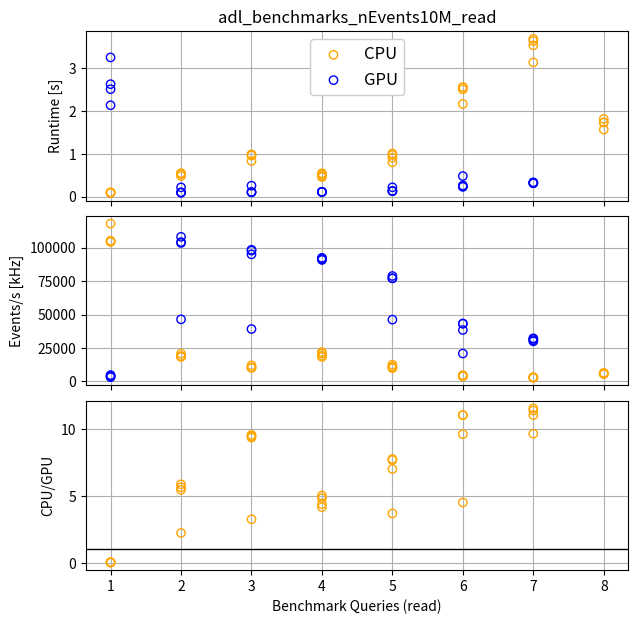

Reproduce this figure in Python. (Note: this script raises an exception after producing the figure.)
import os
import numpy as np
import matplotlib.pyplot as plt

# Scatter plot to compare Q times
def make_scatter_plot(xarr_1,xarr_2,yarr_1_lst,yarr_2_lst,log=False,xaxis_name="x",yaxis_name="y",tag1="set1",tag2="set2",save_name="test",nevents=None):

    #fig, axs = plt.subplots(nrows=1, ncols=1)

    # Create the figure
    fig, (ax1, ax2, ax3) = plt.subplots(
        nrows=3,
        ncols=1,
        figsize=(7,7),
        gridspec_kw={"height_ratios": (1, 1, 1)},
        sharex=True
    )
    fig.subplots_adjust(hspace=.09)

    # Loop over the sets of events and plot them
    if len(yarr_1_lst) != len(yarr_2_lst): raise Exception("Number of sets of points to plot do not agree between cpu and gpu")
    for i in range(len(yarr_1_lst)):
        print(f"Plotting for set {i}...")
        # Plot the data on main plot
        if i==0:
            ax1.scatter(xarr_1,yarr_1_lst[i],color="orange",edgecolors='orange',facecolors="none",label=tag1,zorder=100)
            ax1.scatter(xarr_2,yarr_2_lst[i],color="blue",edgecolors='blue',facecolors="none",label=tag2,zorder=100)
        else:
            ax1.scatter(xarr_1,yarr_1_lst[i],color="orange",edgecolors='orange',facecolors="none",zorder=100)
            ax1.scatter(xarr_2,yarr_2_lst[i],color="blue",edgecolors='blue',facecolors="none",zorder=100)

        # Plot events/s in kHz
        ax2.scatter(xarr_1,nevents/(1000*yarr_1_lst[i]),color="orange",edgecolors='orange',facecolors="none",zorder=100)
        ax2.scatter(xarr_2,nevents/(1000*yarr_2_lst[i]),color="blue",edgecolors='blue',facecolors="none",zorder=100)

        # Plot the ratio on the ratio plot
        min_len_x = min(len(xarr_1),len(xarr_2))
        r_arr = yarr_1_lst[i][:min_len_x]/yarr_2_lst[i][:min_len_x]
        ax3.scatter(xarr_1[:min_len_x],r_arr,color="orange",edgecolors='orange',facecolors="none",zorder=100)

    # Set log scale
    if log:
        ax1.set_yscale('log')
        ax2.set_yscale('log')
        save_name = save_name+"_log"

    # Set titles and such
    ax1.set_ylabel(yaxis_name)
    ax2.set_ylabel(f"Events/s [kHz]")
    ax1.legend(fontsize="12",framealpha=1)
    ax1.set_title(save_name)
    ax1.grid(zorder=-99)
    ax2.grid(zorder=-99)
    ax3.grid(zorder=-99)
    ax3.axhline(1.0,linestyle="-",color="k",linewidth=1)
    ax3.set_ylabel(f"{tag1}/{tag2}")
    ax3.set_xlabel(xaxis_name)

    #ax1.set_ylim(0.1,10e4)
    #ax2.set_ylim(1,10e5)
    #ax3.set_ylim(-100,1050)

    #ax3.yaxis.set_major_locator(5)
    #plt.yticks(5)
    plt.locator_params(axis="y", nbins=5) 


    plt.savefig(os.path.join(f"plots/{save_name}.png"),format="png")
    plt.savefig(os.path.join(f"plots/{save_name}.pdf"),format="pdf")
    #plt.show()
    return plt



def main():


    # Dict to keep track of the order of the dt time values printed in the timing array
    # The structure of the np array is like:
    # np.array([
    #    [read,load,fill,total times for query 1],
    #    [read,load,fill,total times for query 2], 
    #    ...
    # ]
    time_lables_dict = {
        0 : "read",
        1 : "load",
        2 : "compute",
        3 : "fill",
        4 : "total",
    }

    # Queries (for x axis)
    x_gpu = [1,2,3,4,5,6,7]
    x_cpu = [1,2,3,4,5,6,7,8]

    # Timing numbers
    timing_dict = {

        # Run 100k, about 3m
        "100k" : {
            "nevents" : 100000,
            "y_gpu_arr" : np.array([
                # Example
                [[2.144270420074463, 0.0052378177642822266, 1.9073486328125e-06, 0.09120798110961914, 2.240718126296997], [0.02709674835205078, 0.0020318031311035156, 1.430511474609375e-06, 0.0037124156951904297, 0.032842397689819336], [0.023229360580444336, 0.0006740093231201172, 3.509768486022949, 0.001636505126953125, 3.535308361053467], [0.022994518280029297, 0.0005764961242675781, 0.008098840713500977, 0.0008261203765869141, 0.032495975494384766], [0.013553380966186523, 0.0013649463653564453, 2.219862461090088, 0.0008931159973144531, 2.2356739044189453], [0.020303726196289062, 0.0013508796691894531, 0.33686280250549316, 0.0008966922760009766, 0.35941410064697266], [0.025888442993164062, 0.003199338912963867, 0.1412034034729004, 0.0012288093566894531, 0.17151999473571777]],
            ]),
            "y_cpu_arr" : np.array([
                # Example
                [[0.00448298454284668, 0.0005655288696289062, 0.0, 0.0009770393371582031, 0.006025552749633789], [0.007097482681274414, 0.0003719329833984375, 4.76837158203125e-07, 0.0015561580657958984, 0.009026050567626953], [0.011201858520507812, 0.0005850791931152344, 0.00941157341003418, 0.0005500316619873047, 0.02174854278564453], [0.006860971450805664, 0.0004546642303466797, 0.003831148147583008, 0.00032639503479003906, 0.01147317886352539], [0.009485483169555664, 0.001073598861694336, 0.02265453338623047, 0.0003077983856201172, 0.033521413803100586], [0.02029132843017578, 0.0012133121490478516, 0.3332183361053467, 0.0009164810180664062, 0.3556394577026367], [0.02793097496032715, 0.0024673938751220703, 0.0631263256072998, 0.0006544589996337891, 0.09417915344238281], [0.014684438705444336, 0.0017819404602050781, 0.06895589828491211, 0.00032782554626464844, 0.08575010299682617]]
            ]),
        },

        "1M" : {
            "nevents" : 1e6,
            "y_gpu_arr" : np.array([
                # Nov 2025: Not first run in the session
                [[1.4194347858428955, 0.0012836456298828125, 1.6689300537109375e-06, 0.07095956802368164, 1.4916796684265137], [0.04084634780883789, 0.001856088638305664, 1.9073486328125e-06, 0.0069713592529296875, 0.049675703048706055], [0.03592205047607422, 0.0010631084442138672, 3.600250720977783, 0.004137992858886719, 3.641373872756958], [0.03174734115600586, 0.0008263587951660156, 0.008918046951293945, 0.001161813735961914, 0.042653560638427734], [0.07073736190795898, 0.002425670623779297, 22.656492233276367, 0.0009303092956542969, 22.73058557510376], [0.07549071311950684, 0.0022253990173339844, 25.094982385635376, 0.05057477951049805, 25.223273277282715], [0.14986205101013184, 0.019756317138671875, 0.38420963287353516, 0.0024504661560058594, 0.5562784671783447]],
                [[1.3436038494110107, 0.0013146400451660156, 1.6689300537109375e-06, 0.07088708877563477, 1.4158072471618652], [0.040856122970581055, 0.0016639232635498047, 2.384185791015625e-06, 0.007112264633178711, 0.049634695053100586], [0.03625631332397461, 0.001163482666015625, 3.5463101863861084, 0.004004955291748047, 3.5877349376678467], [0.03118896484375, 0.0007486343383789062, 0.008635997772216797, 0.001096487045288086, 0.04167008399963379], [0.07064652442932129, 0.0021331310272216797, 22.175899982452393, 0.0009603500366210938, 22.249639987945557], [0.0751488208770752, 0.0021038055419921875, 24.59604024887085, 0.05063223838806152, 24.72392511367798], [0.14881610870361328, 0.029242277145385742, 0.3870987892150879, 0.0025131702423095703, 0.5676703453063965]],
                [[1.2017993927001953, 0.0012927055358886719, 2.384185791015625e-06, 0.06975579261779785, 1.2728502750396729], [0.04123568534851074, 0.001672506332397461, 1.6689300537109375e-06, 0.007140398025512695, 0.05005025863647461], [0.03646349906921387, 0.0011873245239257812, 3.6725611686706543, 0.003968238830566406, 3.7141802310943604], [0.03112030029296875, 0.0007891654968261719, 0.0091400146484375, 0.0011234283447265625, 0.042172908782958984], [0.0709848403930664, 0.0023458003997802734, 22.184313535690308, 0.000986337661743164, 22.258630514144897], [0.0759584903717041, 0.0023636817932128906, 24.721407175064087, 0.050604820251464844, 24.85033416748047], [0.1497659683227539, 0.027398347854614258, 0.38051581382751465, 0.0024492740631103516, 0.5601294040679932]],
                # Nov 2025: Not first run in the session new
                #[[0.994821310043335, 0.001230001449584961, 1.6689300537109375e-06, 0.06853556632995605, 1.0645885467529297], [0.040894508361816406, 0.0016896724700927734, 1.6689300537109375e-06, 0.006947994232177734, 0.049533843994140625], [0.035903215408325195, 0.0010380744934082031, 3.7177770137786865, 0.00391077995300293, 3.758629083633423], [0.030930757522583008, 0.0007443428039550781, 0.00847625732421875, 0.0010721683502197266, 0.04122352600097656], [0.07079935073852539, 0.0023365020751953125, 22.266165494918823, 0.0009343624114990234, 22.340235710144043], [0.0755007266998291, 0.002226114273071289, 24.73533058166504, 0.050586700439453125, 24.863644123077393], [0.14876365661621094, 0.030068397521972656, 0.3844177722930908, 0.002432107925415039, 0.5656819343566895]],
                #[[0.7012648582458496, 0.0012607574462890625, 1.9073486328125e-06, 0.06925272941589355, 0.771780252456665], [0.04119706153869629, 0.0017364025115966797, 1.6689300537109375e-06, 0.007188081741333008, 0.05012321472167969], [0.03602457046508789, 0.0010762214660644531, 3.552969217300415, 0.003961324691772461, 3.59403133392334], [0.030972003936767578, 0.0007691383361816406, 0.008521318435668945, 0.0011048316955566406, 0.041367292404174805], [0.0707545280456543, 0.0022993087768554688, 22.384827613830566, 0.0009512901306152344, 22.45883274078369], [0.08025956153869629, 0.007177114486694336, 24.779752492904663, 0.05056262016296387, 24.917751789093018], [0.14746665954589844, 0.029260873794555664, 0.3843235969543457, 0.002475738525390625, 0.5635268688201904]],
                #[[0.891486406326294, 0.0012202262878417969, 2.384185791015625e-06, 0.0685429573059082, 0.961251974105835], [0.04045748710632324, 0.0017626285552978516, 1.6689300537109375e-06, 0.0069866180419921875, 0.04920840263366699], [0.03615570068359375, 0.0010933876037597656, 3.7283952236175537, 0.0038962364196777344, 3.769540548324585], [0.03090357780456543, 0.0007765293121337891, 0.00863337516784668, 0.0011136531829833984, 0.0414271354675293], [0.07087588310241699, 0.0022687911987304688, 22.256234884262085, 0.0009410381317138672, 22.330320596694946], [0.0755929946899414, 0.0022912025451660156, 24.74746608734131, 0.05060744285583496, 24.87595772743225], [0.1610705852508545, 0.029115915298461914, 0.3809792995452881, 0.0024454593658447266, 0.5736112594604492]],

                # Oct 2025: Not first run in the session
                #[[1.8438389301300049, 0.004712343215942383, 1.430511474609375e-06, 0.08623623847961426, 1.9347889423370361], [0.30137109756469727, 0.002364635467529297, 1.6689300537109375e-06, 0.00744938850402832, 0.3111867904663086], [0.052358388900756836, 0.0013396739959716797, 3.4561960697174072, 0.003908634185791016, 3.5138027667999268], [0.03137350082397461, 0.0008075237274169922, 0.010743856430053711, 0.0011014938354492188, 0.04402637481689453], [0.24562788009643555, 0.0025300979614257812, 20.996439933776855, 0.0009207725524902344, 21.245518684387207], [0.07942509651184082, 0.0024271011352539062, 23.552386045455933, 0.05056905746459961, 23.684807300567627], [0.28714776039123535, 0.005764961242675781, 0.4032607078552246, 0.002384185791015625, 0.6985576152801514]],
                #[[1.65358304977417, 0.0034482479095458984, 1.9073486328125e-06, 0.07635354995727539, 1.733386754989624], [0.04059100151062012, 0.0016963481903076172, 1.6689300537109375e-06, 0.006937265396118164, 0.04922628402709961], [0.03651714324951172, 0.0011892318725585938, 3.3982155323028564, 0.0038988590240478516, 3.4398207664489746], [0.03146958351135254, 0.0008134841918945312, 0.008628606796264648, 0.0011048316955566406, 0.04201650619506836], [0.0698709487915039, 0.002220630645751953, 21.262521743774414, 0.0009050369262695312, 21.33551836013794], [0.07564496994018555, 0.0024361610412597656, 23.631060361862183, 0.050608158111572266, 23.7597496509552], [0.1477518081665039, 0.030122041702270508, 0.3798856735229492, 0.002435445785522461, 0.5601949691772461]],
                #[[1.5721306800842285, 0.0018508434295654297, 1.6689300537109375e-06, 0.06838822364807129, 1.642371416091919], [0.04028677940368652, 0.0016465187072753906, 1.6689300537109375e-06, 0.006931304931640625, 0.04886627197265625], [0.036428213119506836, 0.001088857650756836, 3.379329204559326, 0.0038361549377441406, 3.420682430267334], [0.031404972076416016, 0.0008323192596435547, 0.008663654327392578, 0.0011115074157714844, 0.04201245307922363], [0.07005476951599121, 0.0022666454315185547, 20.928296327590942, 0.000888824462890625, 21.001506567001343], [0.07555794715881348, 0.0026099681854248047, 23.434308290481567, 0.05063962936401367, 23.56311583518982], [0.14769792556762695, 0.03016376495361328, 0.3757970333099365, 0.0023789405822753906, 0.5560376644134521]],
                #[[1.6719496250152588, 0.004891157150268555, 1.430511474609375e-06, 14.391260862350464, 16.068103075027466], [0.040779829025268555, 0.002293109893798828, 1.9073486328125e-06, 0.007574796676635742, 0.05064964294433594], [0.037157535552978516, 0.0010986328125, 7.0826146602630615, 0.0040264129638671875, 7.124897241592407], [0.031304359436035156, 0.0008151531219482422, 0.010962724685668945, 0.0010912418365478516, 0.044173479080200195], [0.06985330581665039, 0.0023174285888671875, 21.210305213928223, 0.0009377002716064453, 21.283413648605347], [0.0763087272644043, 0.002468585968017578, 23.681931018829346, 0.05060434341430664, 23.811312675476074], [0.14772462844848633, 0.013870954513549805, 1.3408823013305664, 0.0024437904357910156, 1.5049216747283936]],
            ]),
            "y_cpu_arr" : np.array([
                # Nov 2025: Not first run in the session
                [[0.007979393005371094, 0.011751890182495117, 2.384185791015625e-07, 0.4332144260406494, 0.4529459476470947], [0.04378509521484375, 0.47420287132263184, 2.384185791015625e-07, 0.016131877899169922, 0.5341200828552246], [0.08265805244445801, 0.9440765380859375, 0.11240768432617188, 0.0034279823303222656, 1.1425702571868896], [0.047254085540771484, 0.4439051151275635, 0.03561711311340332, 0.0009379386901855469, 0.5277142524719238], [0.06969904899597168, 0.8743102550506592, 0.14915204048156738, 0.0006699562072753906, 1.0938313007354736], [0.22138023376464844, 2.349369764328003, 8.198939323425293, 0.011977434158325195, 10.78166675567627], [0.23945164680480957, 2.8500301837921143, 0.8376741409301758, 0.004274606704711914, 3.9314305782318115], [0.10598444938659668, 0.9188613891601562, 0.024857521057128906, 0.0002949237823486328, 1.0499982833862305]],
                [[0.008711099624633789, 0.012888193130493164, 4.76837158203125e-07, 0.20273852348327637, 0.22433829307556152], [0.046927452087402344, 0.5004467964172363, 2.384185791015625e-07, 0.01640939712524414, 0.5637838840484619], [0.08501720428466797, 0.9312248229980469, 0.11392998695373535, 0.0034804344177246094, 1.1336524486541748], [0.044450998306274414, 0.475963830947876, 0.03543448448181152, 0.0008268356323242188, 0.5566761493682861], [0.0657796859741211, 0.8456020355224609, 0.14643573760986328, 0.0006551742553710938, 1.0584726333618164], [0.20572257041931152, 2.3615128993988037, 8.241766929626465, 0.01322793960571289, 10.822230339050293], [0.23647141456604004, 2.9071707725524902, 0.8690383434295654, 0.004407167434692383, 4.017087697982788], [0.11139225959777832, 0.9282901287078857, 0.025942087173461914, 0.00025916099548339844, 1.0658836364746094]],
                [[0.008363723754882812, 0.012186288833618164, 4.76837158203125e-07, 0.03566741943359375, 0.05621790885925293], [0.04460763931274414, 0.47858333587646484, 2.384185791015625e-07, 0.01690673828125, 0.5400979518890381], [0.0854642391204834, 0.9773924350738525, 0.11980199813842773, 0.0036308765411376953, 1.1862895488739014], [0.048650503158569336, 0.46454620361328125, 0.03668093681335449, 0.0009834766387939453, 0.550861120223999], [0.07152056694030762, 0.873563289642334, 0.14853739738464355, 0.0006914138793945312, 1.0943126678466797], [0.20119881629943848, 2.29823899269104, 8.047771453857422, 0.012212991714477539, 10.559422254562378], [0.23079228401184082, 2.855673313140869, 0.8253307342529297, 0.004236936569213867, 3.9160332679748535], [0.10574698448181152, 0.9671657085418701, 0.026561498641967773, 0.0003046989440917969, 1.0997788906097412]],
                # Nov 2025: Not first run in the session new
                #[[0.008196115493774414, 0.00010251998901367188, 2.384185791015625e-07, 0.011604070663452148, 0.019902944564819336], [0.04790782928466797, 0.0001697540283203125, 0.0, 0.022108793258666992, 0.07018637657165527], [0.0851144790649414, 0.00014829635620117188, 0.12665700912475586, 0.0032112598419189453, 0.21513104438781738], [0.04903411865234375, 0.0001399517059326172, 0.03571605682373047, 0.0008862018585205078, 0.08577632904052734], [0.0821993350982666, 0.00023484230041503906, 0.1396338939666748, 0.0006468296051025391, 0.22271490097045898], [0.19675469398498535, 0.00020837783813476562, 8.020274639129639, 0.006326913833618164, 8.223564624786377], [0, 0, 0, 0, 0], [0, 0, 0, 0, 0]],
                #[[0.00827646255493164, 0.00010013580322265625, 4.76837158203125e-07, 0.011568784713745117, 0.019945859909057617], [0.0481112003326416, 0.00015926361083984375, 0.0, 0.022307157516479492, 0.07057762145996094], [0.08570551872253418, 0.00014400482177734375, 0.12725090980529785, 0.0032434463500976562, 0.21634387969970703], [0.04942607879638672, 0.000141143798828125, 0.03403878211975098, 0.0008695125579833984, 0.08447551727294922], [0.08315181732177734, 0.00022292137145996094, 0.14448118209838867, 0.0006287097930908203, 0.2284846305847168], [0.19574451446533203, 0.00020194053649902344, 7.903306007385254, 0.006218433380126953, 8.105470895767212], [0, 0, 0, 0, 0], [0, 0, 0, 0, 0]],
                #[[0.00835275650024414, 9.775161743164062e-05, 2.384185791015625e-07, 0.10630583763122559, 0.11475658416748047], [0.0460352897644043, 0.0001571178436279297, 0.0, 0.021760225296020508, 0.06795263290405273], [0.08213162422180176, 0.00014472007751464844, 0.1273651123046875, 0.003464221954345703, 0.2131056785583496], [0.04741406440734863, 0.00014591217041015625, 0.03562355041503906, 0.0009360313415527344, 0.08411955833435059], [0.08309578895568848, 0.00023627281188964844, 0.1434948444366455, 0.00064849853515625, 0.22747540473937988], [0.1991558074951172, 0.0001995563507080078, 7.992955684661865, 0.0063593387603759766, 8.198670387268066], [0, 0, 0, 0, 0], [0, 0, 0, 0, 0]],

                # Oct 2025: Not first run in the session
                #[[0.008423328399658203, 0.01165461540222168, 4.76837158203125e-07, 0.004821300506591797, 0.024899721145629883], [0.04226398468017578, 0.4848017692565918, 2.384185791015625e-07, 0.015774965286254883, 0.5428409576416016], [0.0798482894897461, 0.9398617744445801, 0.10939717292785645, 0.0032720565795898438, 1.1323792934417725], [0.04354691505432129, 0.4469723701477051, 0.034151315689086914, 0.0008814334869384766, 0.5255520343780518], [0.06508803367614746, 0.8205957412719727, 0.14017200469970703, 0.0006527900695800781, 1.0265085697174072], [0.19626069068908691, 2.2905116081237793, 8.424591064453125, 0.0063707828521728516, 10.917734146118164], [0.233245849609375, 2.8491427898406982, 0.8442635536193848, 0.004139423370361328, 3.9307916164398193], [0.14404058456420898, 0.910529375076294, 0.5769891738891602, 0.0007419586181640625, 1.6323010921478271]],
                #[[0.008526086807250977, 0.011503458023071289, 2.384185791015625e-07, 0.004793405532836914, 0.02482318878173828], [0.04246926307678223, 0.4736311435699463, 4.76837158203125e-07, 0.01682758331298828, 0.532928466796875], [0.08041214942932129, 0.9211568832397461, 0.1107945442199707, 0.0032308101654052734, 1.1155943870544434], [0.04365277290344238, 0.44280266761779785, 0.0329439640045166, 0.0008420944213867188, 0.5202414989471436], [0.0654134750366211, 0.8018980026245117, 0.13703441619873047, 0.0006554126739501953, 1.0050013065338135], [0.19711995124816895, 2.2704994678497314, 7.8084635734558105, 0.006009817123413086, 10.282092809677124], [0.23181581497192383, 2.7842724323272705, 0.8262193202972412, 0.004186868667602539, 3.846494436264038], [0.10234212875366211, 0.9417541027069092, 0.5820846557617188, 0.0006968975067138672, 1.626877784729004]],
                #[[0.008370399475097656, 0.010797739028930664, 4.76837158203125e-07, 0.004731416702270508, 0.02390003204345703], [0.04276108741760254, 0.482830286026001, 4.76837158203125e-07, 0.015757083892822266, 0.541348934173584], [0.07880949974060059, 0.9424989223480225, 0.11024117469787598, 0.003200054168701172, 1.1347496509552002], [0.04351377487182617, 0.4546802043914795, 0.03407025337219238, 0.0008711814880371094, 0.5331354141235352], [0.06483030319213867, 0.8071448802947998, 0.13172698020935059, 0.0006358623504638672, 1.004338026046753], [0.19876885414123535, 2.321704864501953, 8.374224185943604, 0.006059408187866211, 10.900757312774658], [0.2275686264038086, 2.8018195629119873, 0.8318209648132324, 0.004132747650146484, 3.865341901779175], [0.10260939598083496, 0.9584133625030518, 0.5809645652770996, 0.0006804466247558594, 1.6426677703857422]],
                #[[0.00815725326538086, 0.011823415756225586, 2.384185791015625e-07, 0.004824399948120117, 0.024805307388305664], [0.0447382926940918, 0.46716761589050293, 7.152557373046875e-07, 0.01609516143798828, 0.5280017852783203], [0.08342766761779785, 0.9147956371307373, 0.14674997329711914, 0.0033690929412841797, 1.1483423709869385], [0.04599142074584961, 0.44071340560913086, 0.03262042999267578, 0.0008518695831298828, 0.5201771259307861], [0.06499624252319336, 0.8060362339019775, 0.16067981719970703, 0.0006346702575683594, 1.0323469638824463], [0.20234203338623047, 2.2491772174835205, 7.926513910293579, 0.006731510162353516, 10.384764671325684], [0.23135662078857422, 2.758131742477417, 0.8085637092590332, 0.004128932952880859, 3.8021810054779053], [0.10287165641784668, 0.9009122848510742, 0.5519974231719971, 0.0006940364837646484, 1.5564754009246826]],
            ]),
        },

        # Takes about 40m to run
        "10M" : {
            "nevents" : 10e6,
            "y_gpu_arr" : np.array([
                # Mar 2026: Not first run, B200 (mem 80000 for CPU, failed with 64) -> old ak
                [[2.6317520141601562, 0.018177270889282227, 4.5299530029296875e-06, 10.934841394424438, 13.58477520942688], [0.21545052528381348, 0.0041730403900146484, 3.5762786865234375e-06, 0.015462636947631836, 0.23508977890014648], [0.2552773952484131, 0.001695871353149414, 7.076010704040527, 0.010091066360473633, 7.3430750370025635], [0.10956335067749023, 0.003566741943359375, 0.020455598831176758, 0.004210233688354492, 0.13779592514038086], [0.21647238731384277, 0.0038650035858154297, 308.63286113739014, 0.0077016353607177734, 308.8609001636505], [0.47985291481018066, 0.02039504051208496, 315.8581600189209, 0.03134870529174805, 316.3897566795349], [0.3248860836029053, 0.015686750411987305, 0.5126872062683105, 0.011239767074584961, 0.8644998073577881]],
                [[2.1382741928100586, 0.01963639259338379, 3.814697265625e-06, 0.1914961338043213, 2.3494105339050293], [0.09240293502807617, 0.0025930404663085938, 3.814697265625e-06, 0.015819549560546875, 0.11081933975219727], [0.10215067863464355, 0.0016677379608154297, 5.3028082847595215, 0.010139942169189453, 5.41676664352417], [0.10821151733398438, 0.003430604934692383, 0.018972158432006836, 0.004012107849121094, 0.1346263885498047], [0.1267538070678711, 0.003754854202270508, 309.3146245479584, 0.007333278656005859, 309.4524664878845], [0.23120355606079102, 0.0052607059478759766, 342.0770263671875, 0.018527984619140625, 342.3320186138153], [0.31475281715393066, 0.019693613052368164, 0.4895474910736084, 0.010702371597290039, 0.8346962928771973]],
                [[2.514157295227051, 0.01935124397277832, 3.814697265625e-06, 0.18025732040405273, 2.7137696743011475], [0.09648585319519043, 0.002606630325317383, 3.814697265625e-06, 0.015392780303955078, 0.11448907852172852], [0.1051476001739502, 0.0016870498657226562, 6.238087177276611, 0.01162409782409668, 6.356545925140381], [0.10829567909240723, 0.002301454544067383, 0.020122528076171875, 0.0028192996978759766, 0.13353896141052246], [0.1295921802520752, 0.003779888153076172, 341.7668933868408, 0.007611751556396484, 341.90787720680237], [0.23161029815673828, 0.005202770233154297, 349.81543350219727, 0.024985790252685547, 350.07723236083984], [0.33356738090515137, 0.011276006698608398, 0.48139047622680664, 0.008550882339477539, 0.834784746170044]],
                [[3.258641004562378, 0.01741647720336914, 3.814697265625e-06, 0.19328713417053223, 3.469348430633545], [0.09587740898132324, 0.002592325210571289, 3.814697265625e-06, 0.015424966812133789, 0.11389851570129395], [0.10148358345031738, 0.0016980171203613281, 6.402121305465698, 0.011314868927001953, 6.516617774963379], [0.10997557640075684, 0.0022690296173095703, 0.020260334014892578, 0.0024313926696777344, 0.13493633270263672], [0.1295926570892334, 0.0038170814514160156, 333.7338070869446, 0.007675647735595703, 333.8748924732208], [0.26018190383911133, 0.005431175231933594, 342.5127606391907, 0.01920294761657715, 342.7975766658783], [0.3104393482208252, 0.011364936828613281, 0.4762082099914551, 0.008261919021606445, 0.8062744140625]],
                # Mar 2026: Not first run, B200 (mem 80000 for CPU, failed with 64) -> new ak
                #[[2.5125365257263184, 0.017743349075317383, 3.814697265625e-06, 0.20866656303405762, 2.738950252532959], [0.09341311454772949, 0.002429485321044922, 3.5762786865234375e-06, 0.015244007110595703, 0.11109018325805664], [0.09744429588317871, 0.0020341873168945312, 5.206732988357544, 0.01416015625, 5.320371627807617], [0.11931300163269043, 0.004900932312011719, 0.012866973876953125, 0.002460002899169922, 0.1395409107208252], [0.12589311599731445, 0.0038301944732666016, 0.27753424644470215, 0.002278566360473633, 0.40953612327575684], [0.17719411849975586, 0.0030794143676757812, 4.693869352340698, 0.019127607345581055, 4.893270492553711], [0.29877710342407227, 0.0090789794921875, 2.604518413543701, 0.015840530395507812, 2.9282150268554688]],
                #[[2.6299009323120117, 0.01852273941040039, 3.814697265625e-06, 0.26886415481567383, 2.9172916412353516], [0.09331846237182617, 0.002950429916381836, 3.5762786865234375e-06, 0.01553034782409668, 0.11180281639099121], [0.11730074882507324, 0.0015025138854980469, 6.6064629554748535, 0.013833761215209961, 6.739099979400635], [0.11279678344726562, 0.002002239227294922, 0.01625537872314453, 0.0024640560150146484, 0.13351845741271973], [0.12631011009216309, 0.003813028335571289, 0.280808687210083, 0.0021822452545166016, 0.413114070892334], [0.17925739288330078, 0.0031266212463378906, 4.60302734375, 0.01926112174987793, 4.804672479629517], [0.29833555221557617, 0.009214162826538086, 2.575593948364258, 0.014502525329589844, 2.897646188735962]],
                #[[2.3666954040527344, 0.01944756507873535, 3.337860107421875e-06, 0.20621371269226074, 2.592360019683838], [0.10223078727722168, 0.002521038055419922, 3.5762786865234375e-06, 0.038892269134521484, 0.1436476707458496], [0.10060286521911621, 0.0014760494232177734, 5.1043479442596436, 0.013687372207641602, 5.220114231109619], [0.11977744102478027, 0.0025756359100341797, 0.01303410530090332, 0.002499103546142578, 0.13788628578186035], [0.12546467781066895, 0.0038156509399414062, 0.2666182518005371, 0.002216815948486328, 0.3981153964996338], [0.176497220993042, 0.003072500228881836, 4.49332857131958, 0.019309282302856445, 4.69220757484436], [0.295398473739624, 0.009202241897583008, 2.5399913787841797, 0.014150142669677734, 2.8587422370910645]],
                #[[2.454576253890991, 0.018857240676879883, 4.0531158447265625e-06, 0.7689640522003174, 3.242401599884033], [0.11494946479797363, 0.03855299949645996, 3.0994415283203125e-06, 0.044053077697753906, 0.19755864143371582], [0.1783139705657959, 0.02609729766845703, 5.507052659988403, 0.013706207275390625, 5.725170135498047], [0.11224627494812012, 0.0020143985748291016, 0.01424860954284668, 0.002430438995361328, 0.13093972206115723], [0.12867498397827148, 0.006853580474853516, 0.2704012393951416, 0.004924774169921875, 0.4108545780181885], [0.19669628143310547, 0.005380153656005859, 4.43105411529541, 0.019698381423950195, 4.652828931808472], [0.2942800521850586, 0.009628057479858398, 2.530081272125244, 0.01418447494506836, 2.8481738567352295]],
                #[[2.678288459777832, 0.017817020416259766, 3.5762786865234375e-06, 1.1004340648651123, 3.7965431213378906], [0.21270442008972168, 0.003562450408935547, 3.5762786865234375e-06, 0.014904022216796875, 0.23117446899414062], [0.26587605476379395, 0.0018126964569091797, 5.837737560272217, 0.013563156127929688, 6.11898946762085], [0.1147758960723877, 0.0015838146209716797, 0.01651144027709961, 0.0024344921112060547, 0.13530564308166504], [0.20296883583068848, 0.00403285026550293, 0.26347994804382324, 0.0022552013397216797, 0.47273683547973633], [0.47831034660339355, 0.02828836441040039, 6.301866054534912, 0.019355058670043945, 6.82781982421875], [0.3146934509277344, 0.007899284362792969, 2.6881611347198486, 0.01664900779724121, 3.027402877807617]],
                # Dec 2025: Not first run in the session, B200
                #[[2.583134889602661, 0.0020995140075683594, 3.337860107421875e-06, 0.10617232322692871, 2.6914100646972656], [0.8009774684906006, 0.002617359161376953, 3.337860107421875e-06, 0.014635562896728516, 0.8182337284088135], [0.5120646953582764, 0.0016787052154541016, 5.119068622589111, 0.00767207145690918, 5.640484094619751], [0.06535029411315918, 0.0011532306671142578, 0.012721776962280273, 0.0024347305297851562, 0.08166003227233887], [0.7036840915679932, 0.0032770633697509766, 308.5292012691498, 0.002506256103515625, 309.23866868019104], [0.572075366973877, 0.003353595733642578, 316.8836078643799, 0.012305974960327148, 317.47134280204773], [0.3380603790283203, 0.008535623550415039, 0.3716151714324951, 0.008211851119995117, 0.7264230251312256]],
                #[[2.8612465858459473, 0.0021028518676757812, 3.0994415283203125e-06, 0.11818909645080566, 2.981541633605957], [0.06698393821716309, 0.0031044483184814453, 2.86102294921875e-06, 0.015297651290893555, 0.0853888988494873], [0.07854294776916504, 0.0014386177062988281, 5.157371520996094, 0.007364988327026367, 5.244718074798584], [0.08136558532714844, 0.0010502338409423828, 0.014008045196533203, 0.0024721622467041016, 0.09889602661132812], [0.11935687065124512, 0.0032651424407958984, 306.58632373809814, 0.002482891082763672, 306.71142864227295], [0.24587202072143555, 0.0033254623413085938, 310.40834069252014, 0.013386249542236328, 310.6709244251251], [0.3832728862762451, 0.008372068405151367, 0.3662409782409668, 0.00799107551574707, 0.7658770084381104]],
                #[[2.1985154151916504, 0.0022788047790527344, 3.0994415283203125e-06, 0.12029433250427246, 2.321091651916504], [0.06708431243896484, 0.0024950504302978516, 3.0994415283203125e-06, 0.014895439147949219, 0.08447790145874023], [0.07817578315734863, 0.0014989376068115234, 5.132684707641602, 0.007754325866699219, 5.220113754272461], [0.06663990020751953, 0.0011723041534423828, 0.013961553573608398, 0.0024728775024414062, 0.08424663543701172], [0.11919093132019043, 0.0032453536987304688, 304.5794081687927, 0.0025594234466552734, 304.7044038772583], [1.861753225326538, 0.0033364295959472656, 311.77276587486267, 0.012265682220458984, 313.6501212120056], [0.5227899551391602, 0.008448600769042969, 0.3674917221069336, 0.007987022399902344, 0.9067173004150391]],
                #[[6.247254371643066, 0.0034275054931640625, 3.337860107421875e-06, 8.622198104858398, 14.872883319854736], [0.930614709854126, 0.002908945083618164, 3.5762786865234375e-06, 0.022197246551513672, 0.9557244777679443], [0.6121816635131836, 0.0016341209411621094, 12.838335037231445, 0.007668495178222656, 13.459819316864014], [0.07169461250305176, 0.0011637210845947266, 0.01342320442199707, 0.002469778060913086, 0.08875131607055664], [0.5703234672546387, 0.0033278465270996094, 303.73213958740234, 0.0025234222412109375, 304.3083143234253], [0.6377625465393066, 0.0034117698669433594, 311.11870980262756, 0.012308597564697266, 311.7721927165985], [0.34566736221313477, 0.008418083190917969, 0.3759622573852539, 0.007997989654541016, 0.7380456924438477]],
                # Jul 2025: Not first run in the session (had run on smaller sample first), sync time for GPU, pyarrow for cpu
                #[[1.5815753936767578, 0.00156402587890625, 0.07590317726135254, 1.6590425968170166], [0.07701683044433594, 0.0016074180603027344, 0.038376569747924805, 0.11700081825256348], [0.09454607963562012, 0.0021135807037353516, 3.0548038482666016, 3.151463508605957], [0.07436060905456543, 0.001234292984008789, 0.03155684471130371, 0.10715174674987793], [0.13285064697265625, 0.005905628204345703, 1.1622741222381592, 1.3010303974151611]],
                #[[1.6861388683319092, 0.0018656253814697266, 0.07868528366088867, 1.7666897773742676], [0.07832741737365723, 0.0018076896667480469, 0.03959178924560547, 0.11972689628601074], [0.09486174583435059, 0.0021278858184814453, 3.0948309898376465, 3.1918206214904785], [0.07574081420898438, 0.001272439956665039, 0.0317685604095459, 0.10878181457519531], [0.12839722633361816, 0.005967378616333008, 1.1795237064361572, 1.3138883113861084]],
                #[[2.076409101486206, 0.00516200065612793, 4.802795648574829, 6.884366750717163], [0.5489840507507324, 0.002950906753540039, 0.0398101806640625, 0.591745138168335], [0.09500670433044434, 0.0021047592163085938, 5.1707375049591064, 5.267848968505859], [0.07592463493347168, 0.0012633800506591797, 0.0326848030090332, 0.10987281799316406], [0.6212971210479736, 0.005972623825073242, 0.7522389888763428, 1.3795087337493896]],
            ]),
            "y_cpu_arr" : np.array([
                # Mar 2026: Not first run, B200 (mem 80000 for CPU, failed with 64) -> old ak
                [[0.08465790748596191, 0.16535449028015137, 2.384185791015625e-07, 0.09716629981994629, 0.34717893600463867], [0.48200511932373047, 7.194652080535889, 0.0, 0.33681178092956543, 8.013468980789185], [0.8335723876953125, 14.399657726287842, 1.9742445945739746, 0.06082797050476074, 17.26830267906189], [0.4567248821258545, 7.225308656692505, 0.6961848735809326, 0.010953903198242188, 8.389172315597534], [0.8014469146728516, 16.10226559638977, 2.6415858268737793, 0.008118152618408203, 19.55341649055481], [2.168626546859741, 35.321327209472656, 147.34683775901794, 0.0929253101348877, 184.92971682548523], [3.1424872875213623, 47.228984355926514, 17.75151538848877, 0.04706406593322754, 68.17005109786987], [1.5695128440856934, 18.654436826705933, 10.390732288360596, 0.010347843170166016, 30.625029802322388]],
                [[0.09497904777526855, 0.1786024570465088, 4.76837158203125e-07, 0.10205864906311035, 0.3756406307220459], [0.5434677600860596, 8.072400331497192, 7.152557373046875e-07, 0.3813812732696533, 8.997250080108643], [0.9787240028381348, 16.811020612716675, 2.181097984313965, 0.06443500518798828, 20.035277605056763], [0.5246484279632568, 8.041213512420654, 0.765678882598877, 0.013873100280761719, 9.34541392326355], [0.9759619235992432, 17.958507299423218, 3.0652952194213867, 0.009243488311767578, 22.009007930755615], [2.557007074356079, 39.471455812454224, 153.69776844978333, 0.11154913902282715, 195.83778047561646], [3.641822338104248, 52.52234148979187, 19.260668516159058, 0.05856204032897949, 75.48339438438416], [1.7355380058288574, 21.214240789413452, 11.789736270904541, 0.011349916458129883, 34.75086498260498]],
                [[0.09546923637390137, 0.1827247142791748, 2.384185791015625e-07, 0.10374927520751953, 0.3819434642791748], [0.5277655124664307, 7.936663627624512, 2.384185791015625e-07, 0.3706486225128174, 8.835078001022339], [0.986536979675293, 15.901490688323975, 2.208404779434204, 0.06453609466552734, 19.160968542099], [0.5457878112792969, 7.957064867019653, 0.7476983070373535, 0.012318849563598633, 9.262869834899902], [0.9111850261688232, 17.857521772384644, 3.0735971927642822, 0.009994745254516602, 21.852298736572266], [2.564044713973999, 38.84358477592468, 154.04995560646057, 0.10792255401611328, 195.56550765037537], [3.6928837299346924, 51.611926317214966, 19.145521879196167, 0.05908346176147461, 74.5094153881073], [1.8187644481658936, 20.897910833358765, 11.843910217285156, 0.018736600875854492, 34.57932209968567]],
                [[0.09568452835083008, 0.18240928649902344, 0.0, 0.10322165489196777, 0.3813154697418213], [0.5427820682525635, 7.96667218208313, 2.384185791015625e-07, 0.36817336082458496, 8.877627849578857], [0.9622499942779541, 15.997637510299683, 2.2037878036499023, 0.0616757869720459, 19.225351095199585], [0.4837977886199951, 8.011458396911621, 0.7441723346710205, 0.011962652206420898, 9.251391172409058], [1.0086524486541748, 17.797366857528687, 3.0461678504943848, 0.009304046630859375, 21.861491203308105], [2.509218454360962, 38.92874193191528, 154.02970027923584, 0.0978078842163086, 195.5654685497284], [3.5403213500976562, 52.43478488922119, 19.26801824569702, 0.05350756645202637, 75.2966320514679], [1.7360875606536865, 20.975030422210693, 11.789279222488403, 0.019231557846069336, 34.51962876319885]],
                # Mar 2026: Not first run, B200 (mem 80000 for CPU, failed with 64)
                #[[0.08668637275695801, 0.15075325965881348, 2.384185791015625e-07, 0.08645820617675781, 0.3238980770111084], [0.3826451301574707, 6.97193455696106, 1.9073486328125e-06, 0.3674495220184326, 7.722031116485596], [0.8269107341766357, 13.935347557067871, 1.9955642223358154, 0.07304549217224121, 16.830868005752563], [0.48396825790405273, 7.052607774734497, 0.791536808013916, 0.012389659881591797, 8.340502500534058], [1.021855354309082, 15.903112411499023, 2.7150421142578125, 0.027729511260986328, 19.667739391326904], [2.258070230484009, 34.94329357147217, 147.44304132461548, 0.11246871948242188, 184.75687384605408], [3.119394063949585, 45.153029441833496, 17.6443612575531, 0.057053565979003906, 65.97383832931519], [1.635124683380127, 18.034019231796265, 10.725187063217163, 0.02805185317993164, 30.422382831573486]],
                #[[0.08772540092468262, 0.149674654006958, 2.384185791015625e-07, 0.0923159122467041, 0.32971620559692383], [0.37871432304382324, 7.0299131870269775, 2.1457672119140625e-06, 0.3604729175567627, 7.769102573394775], [0.8918185234069824, 13.988624095916748, 1.9571456909179688, 0.06823158264160156, 16.9058198928833], [0.6285202503204346, 7.101689100265503, 0.7155182361602783, 0.021297931671142578, 8.467025518417358], [0.9424018859863281, 16.034884452819824, 2.672823429107666, 0.024103879928588867, 19.674213647842407], [2.2163310050964355, 34.99622297286987, 149.16655707359314, 0.11176586151123047, 186.49087691307068], [3.2259411811828613, 45.33786702156067, 17.710628509521484, 0.04741549491882324, 66.32185220718384], [1.6612324714660645, 18.09600830078125, 10.7971510887146, 0.020854949951171875, 30.575246810913086]],
                #[[0.08720254898071289, 0.15408825874328613, 2.384185791015625e-07, 0.08887457847595215, 0.3301656246185303], [0.40641283988952637, 6.961942195892334, 1.9073486328125e-06, 0.3760182857513428, 7.744375228881836], [0.9114475250244141, 13.883070707321167, 2.0455198287963867, 0.0741114616394043, 16.914149522781372], [0.56243896484375, 7.044278144836426, 0.6693017482757568, 0.02206587791442871, 8.298084735870361], [0.9386477470397949, 16.011510133743286, 2.734938144683838, 0.01990056037902832, 19.704996585845947], [2.170328140258789, 35.02971315383911, 147.5545482635498, 0.10718607902526855, 184.86177563667297], [3.2074999809265137, 45.399924516677856, 18.023905754089355, 0.04939556121826172, 66.68072581291199], [1.6824314594268799, 18.069334268569946, 10.687311172485352, 0.01793670654296875, 30.457013607025146]],
                #[[0.08582687377929688, 0.14999032020568848, 2.384185791015625e-07, 0.08377337455749512, 0.31959080696105957], [0.4208087921142578, 6.939917802810669, 1.430511474609375e-06, 0.3425107002258301, 7.7032387256622314], [1.0445425510406494, 13.972269296646118, 2.0292959213256836, 0.06692981719970703, 17.113037586212158], [0.5557410717010498, 7.223707914352417, 0.6960129737854004, 0.019388198852539062, 8.494850158691406], [0.9719550609588623, 15.916811227798462, 2.7294745445251465, 0.02887272834777832, 19.64711356163025], [2.2969329357147217, 35.12456655502319, 147.52044224739075, 0.11766719818115234, 185.05960893630981], [3.5394210815429688, 45.70011353492737, 17.720621824264526, 0.05725598335266113, 67.01741242408752], [1.8476142883300781, 18.19735097885132, 10.729176998138428, 0.02460455894470215, 30.798746824264526]],
                #[[0.0769045352935791, 0.14885354042053223, 2.384185791015625e-07, 0.0882561206817627, 0.3140144348144531], [0.3753659725189209, 6.9992640018463135, 1.6689300537109375e-06, 0.34398317337036133, 7.718614816665649], [0.829826831817627, 14.098978281021118, 1.9844565391540527, 0.07241344451904297, 16.98567509651184], [0.480482816696167, 7.221734046936035, 0.6989195346832275, 0.02076435089111328, 8.421900749206543], [0.8927140235900879, 15.861748933792114, 2.835853338241577, 0.01306295394897461, 19.603379249572754], [2.1792407035827637, 35.10747718811035, 147.3929922580719, 0.1072239875793457, 184.78693413734436], [3.1188416481018066, 45.367575883865356, 17.89566445350647, 0.05218386650085449, 66.43426585197449], [1.6618633270263672, 18.037543535232544, 10.784653663635254, 0.0231168270111084, 30.507177352905273]],
                # Dec 2025: Not first run in the session, B200
                #[[0.07274723052978516, 0.1646132469177246, 2.384185791015625e-07, 0.32733964920043945, 0.5647003650665283], [0.4546353816986084, 7.156789779663086, 2.384185791015625e-07, 0.3818795680999756, 7.993304967880249], [0.7910258769989014, 14.3222074508667, 1.9561042785644531, 0.08374881744384766, 17.1530864238739], [0.3916165828704834, 7.1941282749176025, 0.7550404071807861, 0.0423123836517334, 8.383097648620605], [0.7347025871276855, 15.95890498161316, 2.6544172763824463, 0.03841543197631836, 19.38644027709961], [2.03226375579834, 35.21055841445923, 148.57108688354492, 0.3664274215698242, 186.18033647537231], [3.1826982498168945, 47.19903826713562, 17.875795125961304, 0.06843256950378418, 68.3259642124176], [1.6120648384094238, 18.695516347885132, 10.523155450820923, 0.04011273384094238, 30.87084937095642]],
                #[[0.07596302032470703, 0.15252208709716797, 2.384185791015625e-07, 0.514880895614624, 0.7433662414550781], [0.4813995361328125, 7.179549694061279, 0.0, 0.38495779037475586, 8.045907020568848], [0.8411295413970947, 14.31740665435791, 1.9235479831695557, 0.07810115814208984, 17.16018533706665], [0.41860151290893555, 7.2023069858551025, 0.6706135272979736, 0.03412961959838867, 8.3256516456604], [0.7669422626495361, 16.00529909133911, 2.704575300216675, 0.036997079849243164, 19.513813734054565], [2.1914148330688477, 35.335773944854736, 147.713632106781, 0.4701993465423584, 185.71102023124695], [3.1131789684295654, 47.409752368927, 17.805886030197144, 0.08825182914733887, 68.41706919670105], [1.4555444717407227, 18.736700773239136, 10.505656242370605, 0.03701186180114746, 30.73491334915161]],
                #[[0.16204118728637695, 0.15328454971313477, 2.384185791015625e-07, 0.4652082920074463, 0.7805342674255371], [0.47129106521606445, 7.168853759765625, 2.384185791015625e-07, 0.3886878490447998, 8.028832912445068], [0.8026123046875, 14.333273887634277, 1.9642767906188965, 0.08164572715759277, 17.181808710098267], [0.39839911460876465, 7.183846950531006, 0.6623263359069824, 0.03102731704711914, 8.275599718093872], [0.7804675102233887, 16.03847050666809, 2.6563947200775146, 0.042223215103149414, 19.517555952072144], [2.1793782711029053, 35.39009237289429, 147.77209043502808, 0.3925971984863281, 185.7341582775116], [3.0966639518737793, 47.17788314819336, 17.73545551300049, 0.07094526290893555, 68.08094787597656], [1.4998257160186768, 18.665286540985107, 10.65920376777649, 0.033672332763671875, 30.857988357543945]],
                #[[0.07537698745727539, 0.15643000602722168, 0.0, 0.7964076995849609, 1.028214693069458], [0.4753868579864502, 7.164757251739502, 2.384185791015625e-07, 0.3658747673034668, 8.006019115447998], [0.8278288841247559, 14.310896873474121, 1.9183080196380615, 0.08270072937011719, 17.139734506607056], [0.4189326763153076, 7.220498323440552, 0.6662566661834717, 0.03770637512207031, 8.343394041061401], [0.7524495124816895, 16.1079044342041, 2.8008522987365723, 0.03126192092895508, 19.69246816635132], [2.0677058696746826, 35.470999002456665, 147.76854300498962, 0.3591604232788086, 185.66640830039978], [3.1638405323028564, 47.29929232597351, 17.760777235031128, 0.06632590293884277, 68.29023599624634], [1.6733829975128174, 18.670965433120728, 10.412694454193115, 0.04093122482299805, 30.797974109649658]],
                # Jul 2025: Not first run in the session (had run on smaller sample first), sync time for GPU, pyarrow for cpu
                #[[0.04200387001037598, 0.09935307502746582, 0.056989431381225586, 0.19834637641906738], [0.3683950901031494, 4.350168228149414, 0.19568085670471191, 4.914244174957275], [0.6780776977539062, 8.776479244232178, 1.2706658840179443, 10.725222826004028], [0.3434610366821289, 4.401387453079224, 0.39362525939941406, 5.138473749160767], [0.6263217926025391, 8.871382713317871, 1.6156229972839355, 11.113327503204346], [1.7731642723083496, 21.914700508117676, 72.51578760147095, 96.20365238189697], [2.593351364135742, 27.898444890975952, 9.290273666381836, 39.78206992149353], [1.289369821548462, 10.471790552139282, 6.647113084793091, 18.408273458480835]],
                #[[0.041960954666137695, 0.09601473808288574, 0.056436777114868164, 0.1944124698638916], [0.3701472282409668, 4.3522789478302, 0.19462251663208008, 4.917048692703247], [0.6835751533508301, 8.78408932685852, 1.258218765258789, 10.72588324546814], [0.3445723056793213, 4.429948806762695, 0.39241695404052734, 5.166938066482544], [0.6315445899963379, 8.815284013748169, 1.615509033203125, 11.062337636947632], [1.740649700164795, 22.061144590377808, 72.15735483169556, 95.95914912223816], [2.342261552810669, 27.87834119796753, 9.386913537979126, 39.607516288757324], [1.0867652893066406, 10.180213451385498, 6.834189176559448, 18.101167917251587]],
                #[[0.07789087295532227, 0.09351325035095215, 0.057554006576538086, 0.2289581298828125], [0.3616511821746826, 4.343311071395874, 0.18419861793518066, 4.889160871505737], [0.6643061637878418, 8.726859331130981, 1.2653675079345703, 10.656533002853394], [0.3326690196990967, 4.400164842605591, 0.3871748447418213, 5.120008707046509], [0.6314654350280762, 8.807303428649902, 1.657123327255249, 11.095892190933228], [1.7669188976287842, 21.67437195777893, 72.2206289768219, 95.66191983222961], [2.3154752254486084, 27.49279236793518, 9.342978954315186, 39.151246547698975], [1.078124761581421, 10.38680124282837, 6.869341135025024, 18.334267139434814]],
            ]),
        },

        # Never run to full completion on CPU, many hours
        "53M" : {
            "nevents" : 53446198,
            "y_gpu_arr" : np.array([
            ]),
            "y_cpu_arr" : np.array([
            ]),
        },
    }

    # Make the plots
    cat_to_plot = "10M"
    #cat_to_plot = "1M"
    for dt_category_idx,dt_category_label in time_lables_dict.items():
        nevts = timing_dict[cat_to_plot]["nevents"]
        y_gpu = timing_dict[cat_to_plot]["y_gpu_arr"][:,:,dt_category_idx]
        y_cpu = timing_dict[cat_to_plot]["y_cpu_arr"][:,:,dt_category_idx]
        make_scatter_plot(x_cpu,x_gpu,y_cpu,y_gpu,xaxis_name=f"Benchmark Queries ({dt_category_label})",yaxis_name="Runtime [s]", tag1="CPU", tag2="GPU",save_name=f"adl_benchmarks_nEvents{cat_to_plot}_{dt_category_label}",log=False,nevents=nevts)
        make_scatter_plot(x_cpu,x_gpu,y_cpu,y_gpu,xaxis_name=f"Benchmark Queries ({dt_category_label})",yaxis_name="Runtime [s]", tag1="CPU", tag2="GPU",save_name=f"adl_benchmarks_nEvents{cat_to_plot}_{dt_category_label}",log=True,nevents=nevts)


main()
